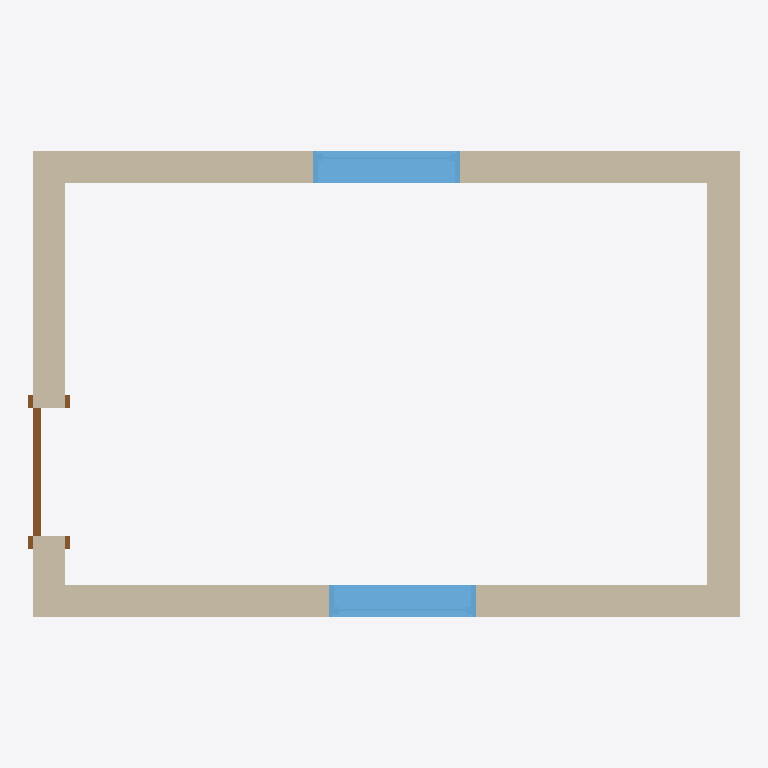
Plan cut of the same IFC building model at storey 'Level 1' (level 0.00 m, cut at 1.40 m), seen from above with north up, elements coloured by IFC class: 4 walls (beige), 2 windows (light blue), 1 door (brown). Cut surfaces are drawn darker.
Extent 4.4 m × 2.9 m × 2.3 m (x, y, z). Storeys (1): Level 1 at 0.00 m. Elements (7): 4 IfcWallStandardCase, 2 IfcWindow, 1 IfcDoor.

HEADER;
FILE_DESCRIPTION(('ViewDefinition [CoordinationView]'),'2;1');
FILE_NAME('OneRoom_added_window.ifc','2014-01-09T13:40:17',(''),(''),'Autodesk Revit 2013','20120221_2030(x64)','');
FILE_SCHEMA(('IFC2X3'));
ENDSEC;
DATA;
#53=IFCPROJECT('35FHuUKVD2ex40ni7MRMpD',#52,'',$,$,'C:\\Users\\cerny.m\\Desktop\\OneRoom_added_window.ifc','',(#42,#47),#35);
#944=IFCSITE('35FHuUKVD2ex40ni7MRMpF',#52,'Default',$,'',#943,$,$,.ELEMENT.,(42,24,53,508911),(-71,-15,-29,-58837),-0.0,$,$);
#57=IFCBUILDING('35FHuUKVD2ex40ni7MRMpC',#52,'',$,$,#38,$,'',.ELEMENT.,$,$,#55);
#60=IFCBUILDINGSTOREY('35FHuUKVD2ex40ni4fafQ9',#52,'Level 1',$,$,#59,$,'Level 1',.ELEMENT.,0.0);
#220=IFCWALLSTANDARDCASE('0MUebhK6X0BuJSGo79JMiq',#52,'Basic Wall:Wall 1:2651',$,'Basic Wall:Wall 1:1491',#195,#218,'2651');
#362=IFCWALLSTANDARDCASE('0MUebhK6X0BuJSGo79JMkq',#52,'Basic Wall:Wall 1:2779',$,'Basic Wall:Wall 1:1491',#343,#360,'2779');
#315=IFCWALLSTANDARDCASE('0MUebhK6X0BuJSGo79JMlF',#52,'Basic Wall:Wall 1:2720',$,'Basic Wall:Wall 1:1491',#296,#313,'2720');
#408=IFCWALLSTANDARDCASE('0MUebhK6X0BuJSGo79JMfe',#52,'Basic Wall:Wall 1:2823',$,'Basic Wall:Wall 1:1491',#389,#406,'2823');
#809=IFCWINDOW('0TcvvdwLX5EBqHrpi5HhCm',#52,'Fixed:915 x 1219:915 x 1219:5555',$,'915 x 1219',#808,#801,'5555',1219.2,914.4);
#914=IFCWINDOW('1t3L13URj49PxdOFBmBruv',#52,'Fixed:915 x 1219:915 x 1219:5618',$,'915 x 1219',#913,#906,'5618',1219.2,914.4);
#587=IFCDOOR('0TcvvdwLX5EBqHrpi5Hgau',#52,'Single-Flush:800 x 2100:800 x 2100:4027',$,'800 x 2100',#586,#579,'4027',2100.0,800.0);
ENDSEC;
